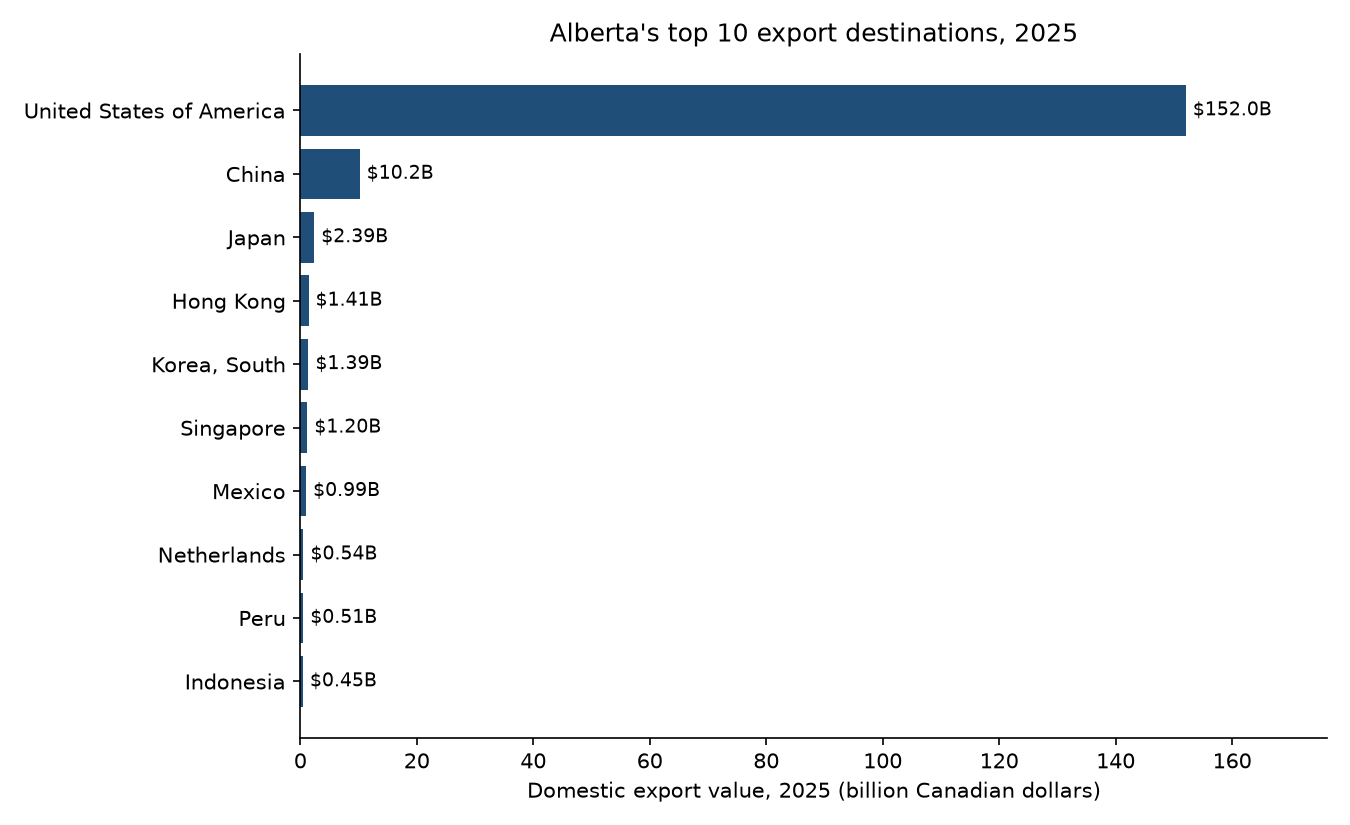

The table this chart was drawn from, first rows:
destination_rank, country_code, destination, domestic_export_value_cad, share_of_alberta
1, US, United States of America, 152042164486, 0.8543
2, CN, China, 10192667946, 0.05727
3, JP, Japan, 2387586321, 0.01342
4, HK, Hong Kong, 1410425757, 0.007925
5, KR, Korea, South, 1393357614, 0.007829
6, SG, Singapore, 1202411608, 0.006756
7, MX, Mexico, 992364685, 0.005576
8, NL, Netherlands, 541296030, 0.003042
9, PE, Peru, 506792177, 0.002848
10, ID, Indonesia, 449228689, 0.002524
